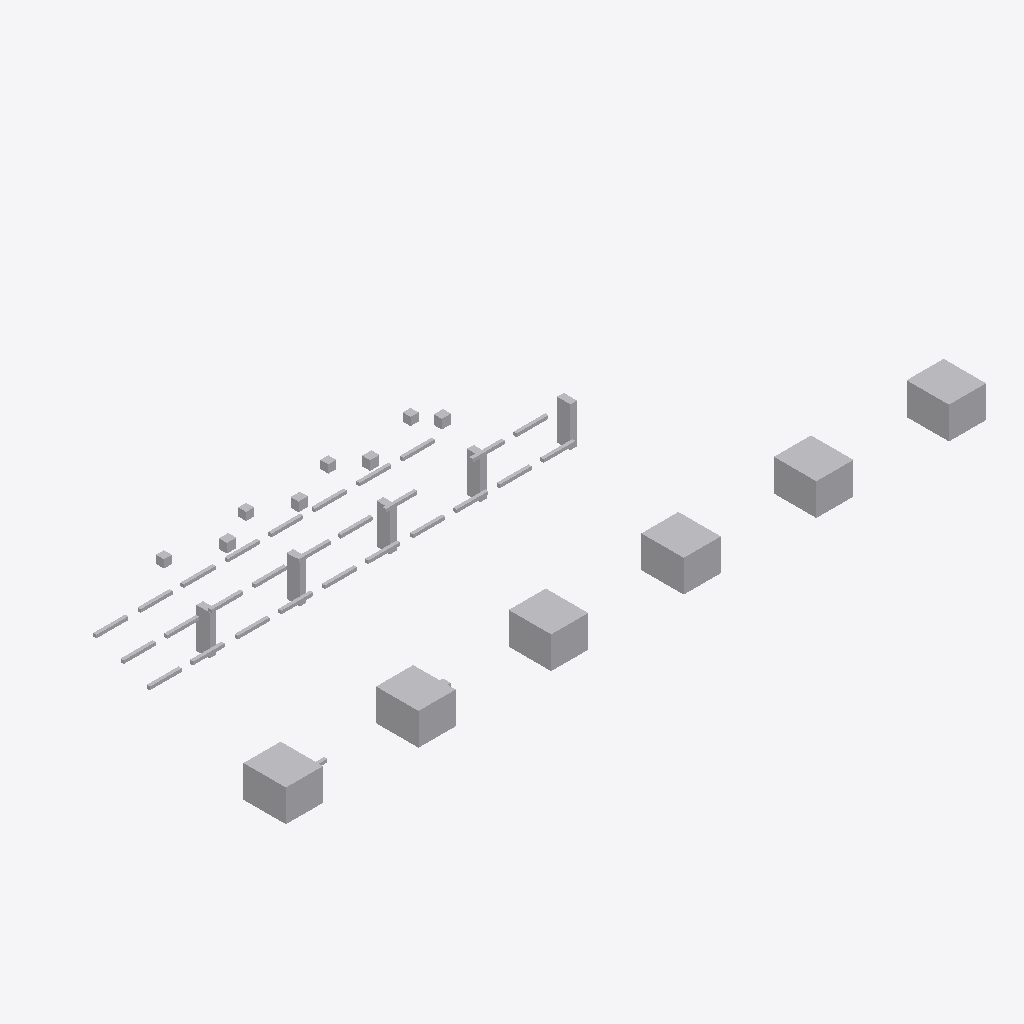
Isometric view of an IFC building model (IFC-SPF (STEP), schema IFC4, length unit metre), seen from the south-west, elements coloured by IFC class: 48 other elements (light grey).
Extent 26.4 m × 9.3 m × 2.5 m (x, y, z). Storeys (1): Utility Level at 0.00 m. Elements (48): 28 IfcPipeSegment, 11 IfcBuildingElementProxy, 5 IfcValve, 4 IfcPipeFitting.

HEADER;
FILE_DESCRIPTION(('ViewDefinition [DesignTransferView]'),'2;1');
FILE_NAME('v1_faulty.ifc','2026-07-12T00:00:00',('DatumGuard BIM Awards 2026'),('Synthetic Research Dataset'),'DatumGuard fixture generator 1.0.0','IfcOpenShell 0.8.5','Research validation only');
FILE_SCHEMA(('IFC4'));
ENDSEC;
DATA;
#11=IFCPROJECT('1dCL5ZBIrROvPxcVG4e3pT',$,'Virtual FAB EVAL-L3-S2302','Synthetic L3 seed 2302; candidate v1_faulty','SYNTHETIC_RESEARCH_MODEL','OpenBIM Evidence Guard controlled fixture','RESEARCH',(#6),#10);
#17=IFCSITE('2jKNkBIaTGRO3ZGzAbHlsz',$,'Synthetic Research Site',$,$,#16,$,$,.ELEMENT.,$,$,$,$,$);
#23=IFCBUILDING('2GMHdGVAXSTunJ9VFuNaw0',$,'Virtual FAB Building',$,$,#22,$,$,.ELEMENT.,$,$,$);
#29=IFCBUILDINGSTOREY('1UODxzxDvUXOu$0ul2UrGH',$,'Utility Level',$,$,#28,$,$,.ELEMENT.,0.0);
#1094=IFCBUILDINGELEMENTPROXY('1Qo92lBhvN0gR0rPmIctEJ',$,'L3 TL 002','Synthetic non-production research asset','FAB_TOOL',#1081,#1093,'VF-TL-002',.USERDEFINED.);
#1148=IFCBUILDINGELEMENTPROXY('1R0nrEI5XUggodmsdAZyqG',$,'L3 TL 004','Synthetic non-production research asset','FAB_TOOL',#1135,#1147,'VF-TL-004',.USERDEFINED.);
#1067=IFCBUILDINGELEMENTPROXY('3Y4tK6FvHL4fNxNKBrl5Xw',$,'L3 TL 001','Synthetic non-production research asset','FAB_TOOL',#1054,#1066,'VF-TL-001',.USERDEFINED.);
#1121=IFCBUILDINGELEMENTPROXY('3NhZGl2ETKjPrXVn7OWzaT',$,'L3 TL 003','Synthetic non-production research asset','FAB_TOOL',#1108,#1120,'VF-TL-003',.USERDEFINED.);
#1175=IFCBUILDINGELEMENTPROXY('2V$vbKQ$HUUAeXk3ciZrGP',$,'L3 TL 005','Synthetic non-production research asset','FAB_TOOL',#1162,#1174,'VF-TL-005',.USERDEFINED.);
#1202=IFCBUILDINGELEMENTPROXY('348GCHOXLL1Rgqua$1SgT0',$,'L3 TL 006','Synthetic non-production research asset','FAB_TOOL',#1189,#1201,'VF-TL-006',.USERDEFINED.);
#1044=IFCBUILDINGELEMENTPROXY('05ON4hk5zU9R_qv1uV1PHO',$,'L3 SP 005','Synthetic non-production research asset','UTILITY_SUPPORT',#1031,#1043,'VF-SP-005',.USERDEFINED.);
#953=IFCBUILDINGELEMENTPROXY('1_ePhLc1XHlf92Np0dqVgT',$,'L3 SP 001','Synthetic non-production research asset','UTILITY_SUPPORT',#940,#952,'VF-SP-001',.USERDEFINED.);
#999=IFCBUILDINGELEMENTPROXY('13wyEXCXDJ3fmCLZ0Bsvqg',$,'L3 SP 003','Synthetic non-production research asset','UTILITY_SUPPORT',#986,#998,'VF-SP-003',.USERDEFINED.);
#976=IFCBUILDINGELEMENTPROXY('1_ePhLc1XHlf92Np0dqVgT',$,'L3 SP 002','Synthetic non-production research asset','UTILITY_SUPPORT',#963,#975,'VF-SP-002',.USERDEFINED.);
#1022=IFCBUILDINGELEMENTPROXY('1WuzQKvnDLyQLFZvy6VxXp',$,'L3 SP 004','Synthetic non-production research asset','UTILITY_SUPPORT',#1009,#1021,'VF-SP-004',.USERDEFINED.);
#1313=IFCVALVE('3Z7y63MXbU8vC5GCAlkxF1',$,'L3 VL 004','Synthetic non-production research asset','UTILITY',#1300,#1312,'VF-VL-004',.NOTDEFINED.);
#1285=IFCVALVE('3d0y$KJujQ4OoCY_KHW7cX',$,'L3 VL 003','Synthetic non-production research asset','UTILITY',#1272,#1284,'VF-VL-003',.NOTDEFINED.);
#1257=IFCVALVE('341q$Y8arNIBvpCtAFhBii',$,'L3 VL 002','Synthetic non-production research asset','UTILITY',#1244,#1256,'INVALID TAG',.NOTDEFINED.);
#1341=IFCVALVE('1HIXG_LxTMT9$cHyETp_dv',$,'L3 VL 005','Synthetic non-production research asset','UTILITY',#1328,#1340,'VF-VL-005',.NOTDEFINED.);
#787=IFCPIPESEGMENT('0Oc7VcvCDKEh9vBagMrsoT',$,'L3 PS 023','Synthetic non-production research asset','UTILITY',#774,#786,'VF-PS-023',.RIGIDSEGMENT.);
#171=IFCPIPESEGMENT('2AXLPg_rbHt9_Z7P3ZErEO',$,'L3 PS 001','Synthetic non-production research asset','UTILITY',#158,#170,'VF-PS-001',.RIGIDSEGMENT.);
#199=IFCPIPESEGMENT('3u65HFRQvJ4uDNEHmvlvrc',$,'L3 PS 002','Synthetic non-production research asset','UTILITY',#186,#198,'VF-PS-002',.RIGIDSEGMENT.);
#283=IFCPIPESEGMENT('1HqGGo8bnIsf5p4QhyGIts',$,'L3 PS 005','Synthetic non-production research asset','UTILITY',#270,#282,'VF-PS-005',.RIGIDSEGMENT.);
#367=IFCPIPESEGMENT('2F15j0O39O59_VrreodI6r',$,'L3 PS 008','Synthetic non-production research asset','UTILITY',#354,#366,'VF-PS-008',.RIGIDSEGMENT.);
#339=IFCPIPESEGMENT('0sNobxaAHKhOR0rMysSVeZ',$,'L3 PS 007','Synthetic non-production research asset','UTILITY',#326,#338,'VF-PS-007',.RIGIDSEGMENT.);
#395=IFCPIPESEGMENT('3_j$0l65DNkPKxzvN_e4aG',$,'L3 PS 009','Synthetic non-production research asset','UTILITY',#382,#394,'VF-PS-009',.RIGIDSEGMENT.);
#479=IFCPIPESEGMENT('0H8pNHYmXHVf3JkfOT5rO4',$,'L3 PS 012','Synthetic non-production research asset','UTILITY',#466,#478,'VF-PS-012',.RIGIDSEGMENT.);
#451=IFCPIPESEGMENT('1phDOYESLP2O6T0QNh77hN',$,'L3 PS 011','Synthetic non-production research asset','UTILITY',#438,#450,'VF-PS-011',.RIGIDSEGMENT.);
#535=IFCPIPESEGMENT('3K0cJMTxXUR8CjpraSzivL',$,'L3 PS 014','Synthetic non-production research asset','UTILITY',#522,#534,'VF-PS-014',.RIGIDSEGMENT.);
#563=IFCPIPESEGMENT('02jlhdMRbHWO5AH4Em9waO',$,'L3 PS 015','Synthetic non-production research asset','UTILITY',#550,#562,'VF-PS-015',.RIGIDSEGMENT.);
#619=IFCPIPESEGMENT('1yNTpL8fTV_BMdX3SvcUdJ',$,'L3 PS 017','Synthetic non-production research asset','UTILITY',#606,#618,'VF-PS-017',.RIGIDSEGMENT.);
#703=IFCPIPESEGMENT('3Wd0v0KWPKfvgvvdctK0Z_',$,'L3 PS 020','Synthetic non-production research asset','UTILITY',#690,#702,'VF-PS-020',.RIGIDSEGMENT.);
#675=IFCPIPESEGMENT('2r4lSGtpHUpeKxydMPYoTr',$,'L3 PS 019','Synthetic non-production research asset','UTILITY',#662,#674,'VF-PS-019',.RIGIDSEGMENT.);
#731=IFCPIPESEGMENT('3Dwvn3v6jNYfx3yn34rXht',$,'L3 PS 021','Synthetic non-production research asset','UTILITY',#718,#730,'VF-PS-021',.RIGIDSEGMENT.);
#843=IFCPIPESEGMENT('3gTnW9HWDHGQmSoAYGQAKK',$,'L3 PS 025','Synthetic non-production research asset','UTILITY',#830,#842,'VF-PS-025',.RIGIDSEGMENT.);
#227=IFCPIPESEGMENT('0CPuzt5YzQBg0B7HNX7_S0',$,'L3 PS 003','Synthetic non-production research asset','UTILITY',#214,#226,'VF-PS-003',.RIGIDSEGMENT.);
#255=IFCPIPESEGMENT('2jUpdqe5fJawSTlj6VnXU7',$,'L3 PS 004','Synthetic non-production research asset','UTILITY',#242,#254,'VF-PS-004',.RIGIDSEGMENT.);
#311=IFCPIPESEGMENT('1R4rWjDYzQEepogeSLVyIX',$,'L3 PS 006','Synthetic non-production research asset','UTILITY',#298,#310,'VF-PS-006',.RIGIDSEGMENT.);
#423=IFCPIPESEGMENT('2sE81unQnSwfhkH1MOSjnH',$,'L3 PS 010','Synthetic non-production research asset','UTILITY',#410,#422,'VF-PS-010',.RIGIDSEGMENT.);
#507=IFCPIPESEGMENT('0Vo0EL769N6OZzCJPZXEC0',$,'L3 PS 013','Synthetic non-production research asset','UTILITY',#494,#506,'VF-PS-013',.RIGIDSEGMENT.);
#591=IFCPIPESEGMENT('0_5exFUvXM3xWE9V5BIgu1',$,'L3 PS 016','Synthetic non-production research asset','UTILITY',#578,#590,'VF-PS-016',.RIGIDSEGMENT.);
#759=IFCPIPESEGMENT('3BB9vInX9PtO2Vq08wDT8_',$,'L3 PS 022','Synthetic non-production research asset','UTILITY',#746,#758,'VF-PS-022',.RIGIDSEGMENT.);
#815=IFCPIPESEGMENT('3RKVCvHDDQfvQVXbcYYvCT',$,'L3 PS 024','Synthetic non-production research asset','UTILITY',#802,#814,'VF-PS-024',.RIGIDSEGMENT.);
#870=IFCPIPESEGMENT('3jyiZqUHTQzPdxDiNv7vyc',$,'L3 PS 026','Synthetic non-production research asset','UTILITY',#857,#869,'VF-PS-026',.RIGIDSEGMENT.);
#926=IFCPIPESEGMENT('3YO3AAXprVOxJi6rWm7agI',$,'L3 PS 028','Synthetic non-production research asset','UTILITY',#913,#925,$,.RIGIDSEGMENT.);
#898=IFCPIPESEGMENT('3BmIaO3K5G2hcebpb8xmj9',$,'L3 PS 027','Synthetic non-production research asset','UTILITY',#885,#897,'VF-PS-027',.RIGIDSEGMENT.);
#115=IFCPIPEFITTING('10iBLkOxLN49P16nFcZGf3',$,'L3 PF 003','Synthetic non-production research asset','UTILITY',#102,#114,'VF-PF-003',.NOTDEFINED.);
#87=IFCPIPEFITTING('2cX9BrofXTRguglkEMVVeq',$,'L3 PF 002','Synthetic non-production research asset','UTILITY',#74,#86,'VF-PF-002',.NOTDEFINED.);
#59=IFCPIPEFITTING('1ybyFIOz5R19ZROwIFscCg',$,'L3 PF 001','Synthetic non-production research asset','UTILITY',#46,#58,'VF-PF-001',.NOTDEFINED.);
#143=IFCPIPEFITTING('0Z$Fkml_bIvvLkrTLlOY05',$,'L3 PF 004','Synthetic non-production research asset','UTILITY',#130,#142,'VF-PF-004',.NOTDEFINED.);
#647=IFCPIPESEGMENT('2eDMiNcFDO_hVp5MMEt1wQ',$,'L3 PS 018','Synthetic non-production research asset','UTILITY',#634,#646,'VF-PS-018',.RIGIDSEGMENT.);
#1229=IFCVALVE('24PyLhQNTV$uKVQ1JeIZD1',$,'L3 VL 001','Synthetic non-production research asset','UTILITY',#1216,#1228,'VF-VL-001',.NOTDEFINED.);
ENDSEC;
